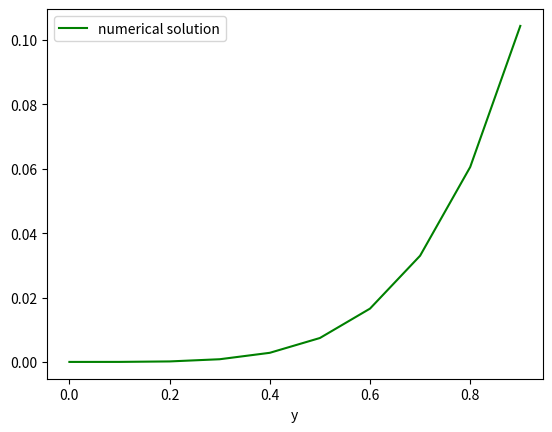

Generate this figure with matplotlib:
# Solving 2nd differential equation by 4th order runge kutta method
# date 19/04/2020
# Differential Equation: y'' - 2y' + y = x*exp(x) - x
# y(0) = 0  , y'(0) = 0       ,    0<= x <=1

import numpy as np
import matplotlib.pyplot as plt

h=0.1                                   # step size of mess points
x = np.arange(0,1,h)                    # mess points
y_0=0                                   # initial condition
z_0=0                                   # initial condition  , (y' = z)

def fun_1(u,v,w):                       # functions after decopling diff. eqn
    return(u)
def fun_2(u,v,w):
    return(2*u-v+w*np.exp(w)-w)

y_sol=[0]
z_sol=[0]                                #  array for solution elements

for i in range(len(x)-1):
    k1_y=fun_1(z_sol[i],y_sol[i],x[i])
    k1_z=fun_2(z_sol[i],y_sol[i],x[i])
    k2_y=fun_1(z_sol[i]+h*k1_z*0.5 ,y_sol[i]+ 0.5*h*k1_y ,x[i]+h*0.5)
    k2_z=fun_2(z_sol[i]+h*k1_z*0.5 ,y_sol[i]+ 0.5*h*k1_y ,x[i]+h*0.5)
    k3_y=fun_1(z_sol[i]+h*k2_z*0.5 ,y_sol[i]+ 0.5*h*k2_y ,x[i]+h*0.5)
    k3_z=fun_2(z_sol[i]+h*k2_z*0.5 ,y_sol[i]+ 0.5*h*k2_y ,x[i]+h*0.5)
    k4_y=fun_1(z_sol[i]+h*k3_z ,y_sol[i]+ h*k3_y ,x[i]+h)
    k4_z=fun_2(z_sol[i]+h*k3_z ,y_sol[i]+ h*k3_y ,x[i]+h)

    y= y_sol[i] + (h/6)*(k1_y +2*k2_y +2*k3_y +k4_y)
    z= z_sol[i] + (h/6)*(k1_z +2*k2_z +2*k3_z +k4_z)

    y_sol.append(y)                     # updating solution array
    z_sol.append(z)
    
plt.plot(x,y_sol,'g',label='numerical solution')
plt.xlabel('x')
plt.xlabel('y')
plt.legend()
plt.show()
